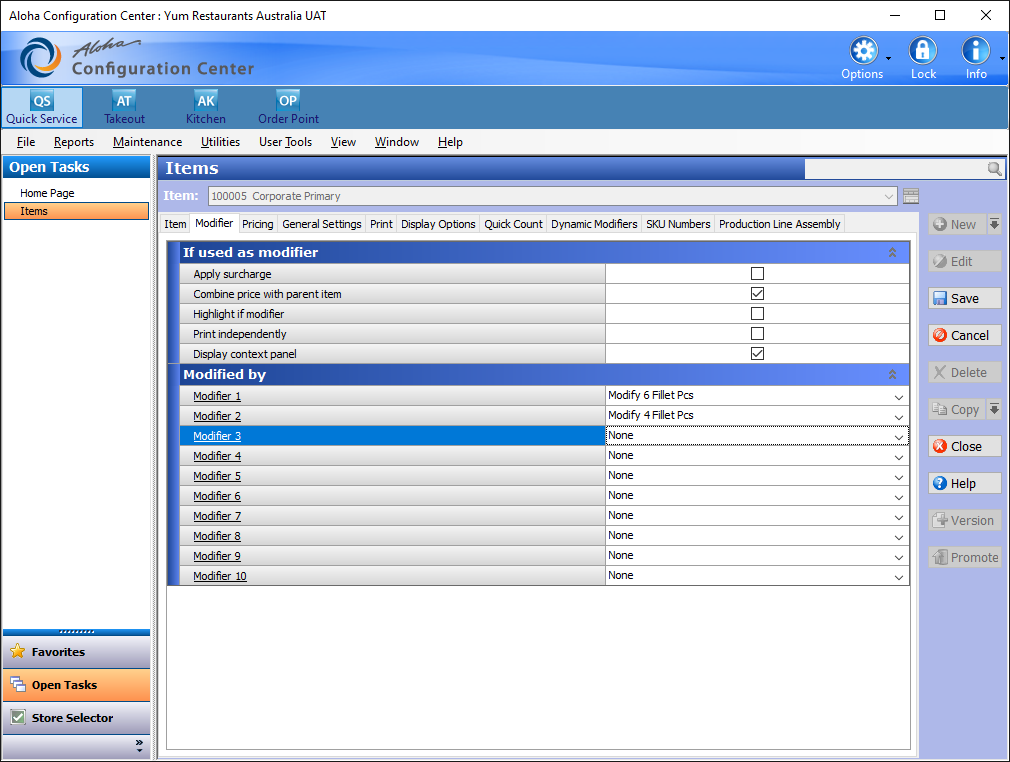
Task: Robotic Enterprise Framework
Workflow: Pricing_Tab

Step 1: Use Application: Aloha Configuration Center : Yum Restaurants Australia UAT on 'MainForm' (aemshell.exe)

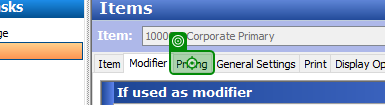
Step 2: click on 'Pricing'

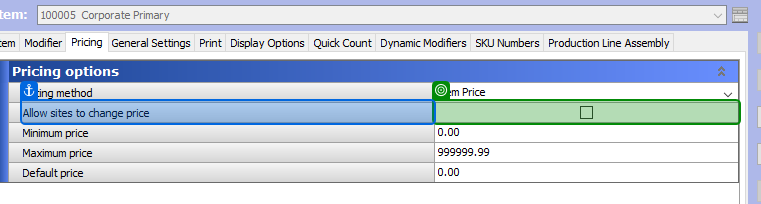
Step 3: get-text from 'Allow sites'

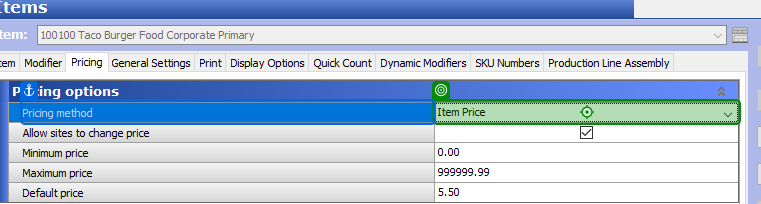
Step 4 [then]: type "[PricingMethod.Trim + "[k(enter)]"]" into 'Pricing method'

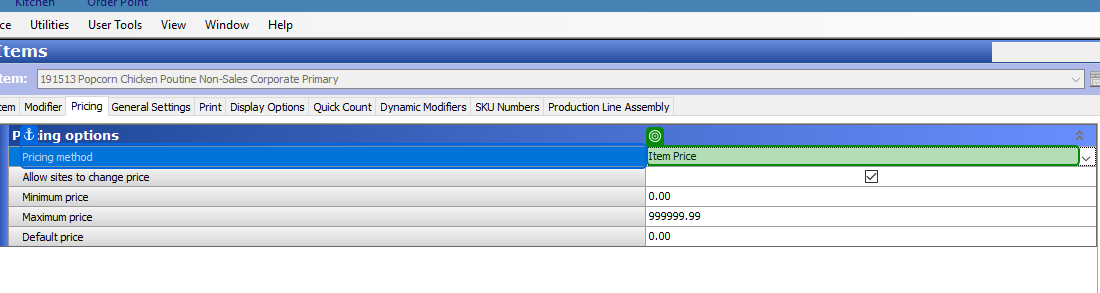
Step 5: type a value into 'Item Price'

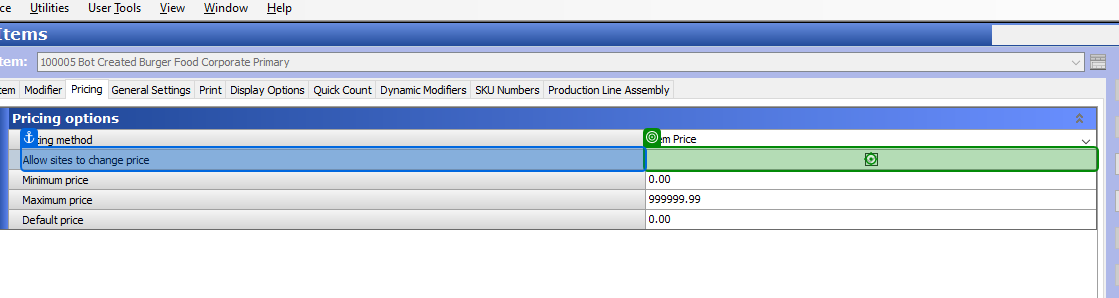
Step 6: click on 'Allow sites'

Step 7: Cell 'Allow sites' (same screen as step 6)

Step 8 [then]: click on 'Allow sites' (same screen as step 6)

Step 9: Cell 'Allow sites' (same screen as step 6)

Step 10 [then]: click on 'Allow sites' (same screen as step 6)

Step 11: Cell 'Allow sites' (same screen as step 6)

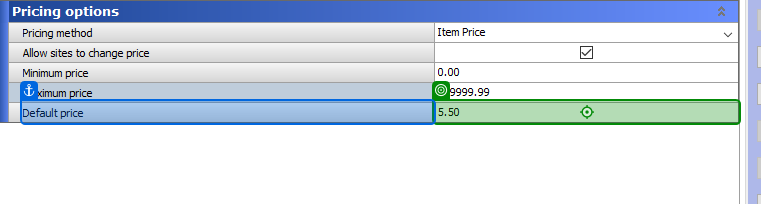
Step 12 [then]: type "[Default_Price + "[k(enter)]"]" into 'Default price'

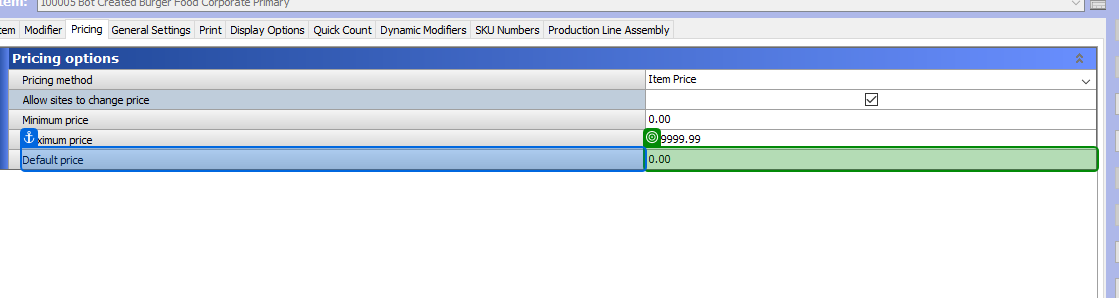
Step 13: type a value into 'Default price'

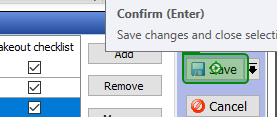
Step 14: click on 'Save'

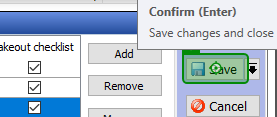
Step 15: Button 'Save'